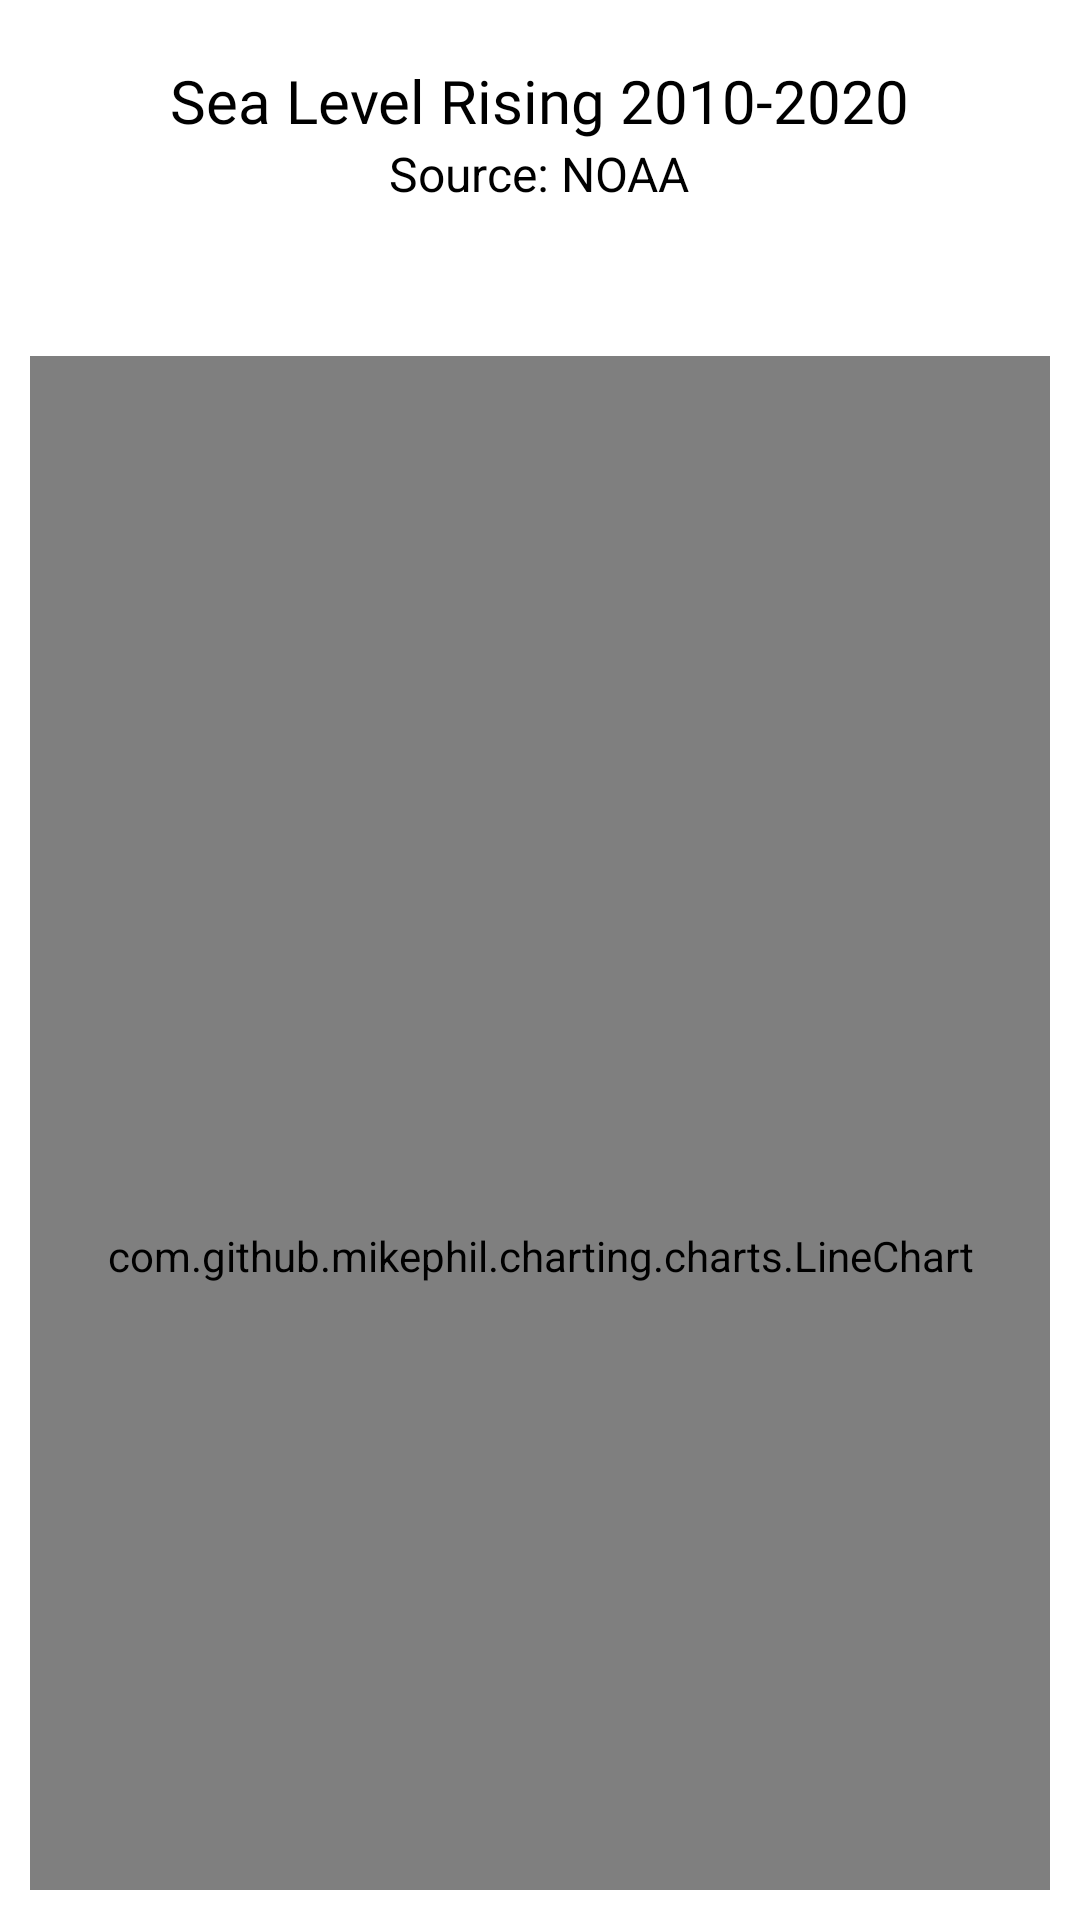

Write the Android layout XML for this screen, with the resource values it uses.
<!-- AndroidManifest.xml: application theme Theme.OceanDiscovery -->
<!-- res/layout/activity_sea_level_statistics.xml -->
<?xml version="1.0" encoding="utf-8"?>
<LinearLayout xmlns:android="http://schemas.android.com/apk/res/android"
    xmlns:app="http://schemas.android.com/apk/res-auto"
    xmlns:tools="http://schemas.android.com/tools"
    android:layout_width="match_parent"
    android:layout_height="match_parent"
    tools:context=".sea_level_statistics"
    android:orientation="vertical"
    android:padding="10dp"
    android:background="@color/white">

    <TextView
        android:layout_width="wrap_content"
        android:layout_height="wrap_content"
        android:layout_gravity="center"
        android:layout_marginTop="10dp"
        android:text="Sea Level Rising 2010-2020"
        android:fontFamily="@font/digitalt"
        android:textSize="20sp"
        android:textColor="@color/black"/>
    <TextView
        android:layout_width="wrap_content"
        android:layout_height="wrap_content"
        android:text="Source: NOAA"
        android:layout_gravity="center"
        android:textColor="@color/black"
        android:textSize="16sp"/>

<com.github.mikephil.charting.charts.LineChart
    android:id="@+id/lineChart"
    android:layout_width="match_parent"
    android:layout_height="600dp"
    android:layout_marginTop="50dp"
    />

    <com.google.android.material.card.MaterialCardView
        android:id="@+id/next_btn"
        android:layout_width="100dp"
        android:layout_height="50dp"
        android:layout_marginBottom="76dp"
        android:backgroundTint="#67EB00"
        app:layout_constraintBottom_toBottomOf="parent"
        app:layout_constraintEnd_toEndOf="parent"
        app:layout_constraintHorizontal_bias="0.945"
        app:layout_constraintStart_toStartOf="parent"
        app:strokeColor="@color/white"
        app:strokeWidth="5px"
        android:layout_gravity="center"
        android:layout_marginTop="20dp">

        <TextView
            android:id="@+id/next_btn_txt"
            android:layout_width="wrap_content"
            android:layout_height="wrap_content"
            android:layout_gravity="center"
            android:fontFamily="@font/digitalt"
            android:text="Ok"
            android:textColor="@color/white"
            android:textSize="20sp" />

    </com.google.android.material.card.MaterialCardView>

</LinearLayout>
<!-- resources referenced by this layout -->
<resources>
  <color name="black">#FF000000</color>
  <color name="white">#FFFFFFFF</color>
  <style name="Theme.OceanDiscovery" parent="Base.Theme.OceanDiscovery" />
  <style name="Base.Theme.OceanDiscovery" parent="Theme.Material3.DayNight.NoActionBar">
  
          <item name="colorPrimary">#2BCB9A</item>
          <item name="android:windowLightStatusBar">true</item>
      </style>
</resources>
